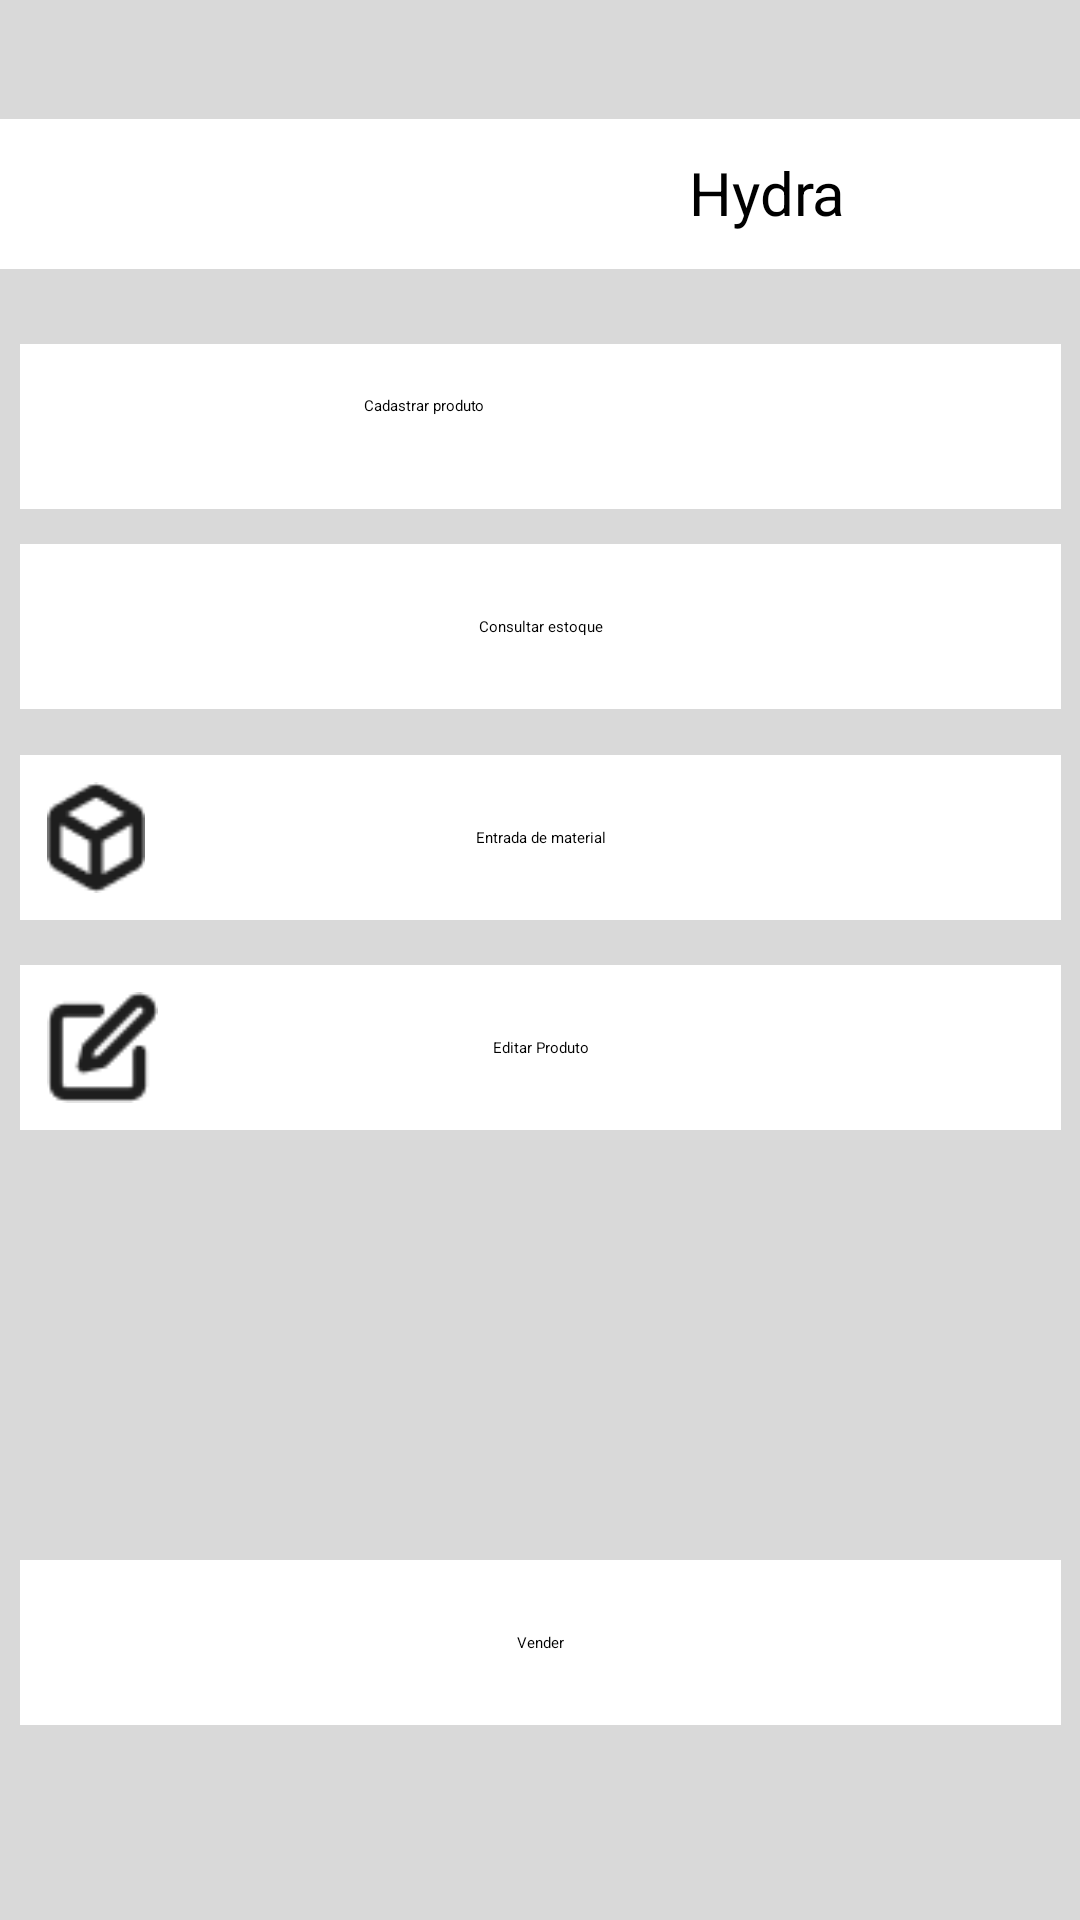

Android layout source for this screen:
<!-- AndroidManifest.xml: application theme Theme.Projetinho -->
<!-- res/layout/activity_home.xml -->
<?xml version="1.0" encoding="utf-8"?>
<androidx.constraintlayout.widget.ConstraintLayout xmlns:android="http://schemas.android.com/apk/res/android"
    xmlns:app="http://schemas.android.com/apk/res-auto"
    xmlns:tools="http://schemas.android.com/tools"
    android:id="@+id/telaTipos"
    android:layout_width="match_parent"
    android:layout_height="match_parent"
    android:background="#D9D9D9"
    tools:context=".HomeActivity"
    tools:ignore="MissingClass">

    <ImageButton
        android:id="@+id/btnCadastroProduto"
        android:layout_width="347dp"
        android:layout_height="55dp"
        android:background="#FFFFFF"
        android:backgroundTint="#FFFFFF"
        android:clickable="true"
        android:contentDescription="@string/app_name"
        android:paddingLeft="9dp"
        android:paddingTop="9dp"
        android:paddingBottom="9dp"
        android:scaleType="fitStart"
        android:text=""
        app:layout_constraintBottom_toBottomOf="parent"
        app:layout_constraintEnd_toEndOf="parent"
        app:layout_constraintStart_toStartOf="parent"
        app:layout_constraintTop_toTopOf="parent"
        app:layout_constraintVertical_bias="0.196"
        app:srcCompat="@drawable/plus" />

    <View
        android:id="@+id/divider"
        android:layout_width="410dp"
        android:layout_height="50dp"
        android:background="@color/white"
        android:backgroundTint="#FFFFFF"
        app:layout_constraintBottom_toBottomOf="parent"
        app:layout_constraintEnd_toEndOf="parent"
        app:layout_constraintHorizontal_bias="0.0"
        app:layout_constraintStart_toStartOf="parent"
        app:layout_constraintTop_toTopOf="parent"
        app:layout_constraintVertical_bias="0.067" />

    <TextView
        android:id="@+id/textView"
        android:layout_width="wrap_content"
        android:layout_height="wrap_content"
        android:layout_marginEnd="128dp"
        android:gravity="center"
        android:text="Hydra"
        android:textSize="20sp"
        app:layout_constraintBottom_toBottomOf="@+id/divider"
        app:layout_constraintEnd_toStartOf="@+id/imageView"
        app:layout_constraintHorizontal_bias="0.478"
        app:layout_constraintStart_toEndOf="@+id/btVoltar"
        app:layout_constraintTop_toTopOf="@+id/divider"
        app:layout_constraintVertical_bias="0.478" />

    <TextView
        android:id="@+id/textView2"
        android:layout_width="118dp"
        android:layout_height="21dp"
        android:text="Cadastrar produto"
        app:layout_constraintBottom_toBottomOf="@+id/btnCadastroProduto"
        app:layout_constraintEnd_toEndOf="@+id/btnCadastroProduto"
        app:layout_constraintStart_toStartOf="@+id/btnCadastroProduto"
        app:layout_constraintTop_toTopOf="@+id/btnCadastroProduto" />

    <ImageButton
        android:id="@+id/btConsultar"
        android:layout_width="347dp"
        android:layout_height="55dp"
        android:background="#FFFFFF"
        android:backgroundTint="#FFFFFF"
        android:contentDescription=" "
        android:paddingLeft="9dp"
        android:paddingTop="9dp"
        android:paddingBottom="9dp"
        android:scaleType="fitStart"
        app:layout_constraintBottom_toBottomOf="parent"
        app:layout_constraintEnd_toEndOf="parent"
        app:layout_constraintStart_toStartOf="parent"
        app:layout_constraintTop_toTopOf="parent"
        app:layout_constraintVertical_bias="0.31"
        app:srcCompat="@drawable/search" />

    <TextView
        android:id="@+id/textView3"
        android:layout_width="wrap_content"
        android:layout_height="wrap_content"
        android:text="Consultar estoque"
        app:layout_constraintBottom_toBottomOf="@+id/btConsultar"
        app:layout_constraintEnd_toEndOf="@+id/btConsultar"
        app:layout_constraintStart_toStartOf="@+id/btConsultar"
        app:layout_constraintTop_toTopOf="@+id/btConsultar" />

    <ImageButton
        android:id="@+id/btEntradaMaterial"
        android:layout_width="347dp"
        android:layout_height="55dp"
        android:background="#FFFFFF"
        android:backgroundTint="#FFFFFF"
        android:clickable="true"
        android:contentDescription="@string/app_name"
        android:paddingLeft="9dp"
        android:paddingTop="9dp"
        android:paddingBottom="9dp"
        android:scaleType="fitStart"
        android:src="@drawable/entrada"
        app:layout_constraintBottom_toBottomOf="parent"
        app:layout_constraintEnd_toEndOf="parent"
        app:layout_constraintStart_toStartOf="parent"
        app:layout_constraintTop_toTopOf="parent"
        app:layout_constraintVertical_bias="0.43" />

    <ImageButton
        android:id="@+id/btEditar"
        android:layout_width="347dp"
        android:layout_height="55dp"
        android:background="#FFFFFF"
        android:backgroundTint="#FFFFFF"
        android:clickable="true"
        android:contentDescription="@string/app_name"
        android:paddingLeft="9dp"
        android:paddingTop="9dp"
        android:paddingBottom="9dp"
        android:scaleType="fitStart"
        android:src="@drawable/editar"
        app:layout_constraintBottom_toBottomOf="parent"
        app:layout_constraintEnd_toEndOf="parent"
        app:layout_constraintStart_toStartOf="parent"
        app:layout_constraintTop_toTopOf="parent"
        app:layout_constraintVertical_bias="0.55" />

    <ImageButton
        android:id="@+id/btTelaVendas"
        android:layout_width="347dp"
        android:layout_height="55dp"
        android:background="#FFFFFF"
        android:backgroundTint="#FFFFFF"
        android:clickable="true"
        android:contentDescription="@string/app_name"
        android:paddingLeft="9dp"
        android:paddingTop="9dp"
        android:paddingBottom="9dp"
        android:scaleType="fitStart"
        app:layout_constraintBottom_toBottomOf="parent"
        app:layout_constraintEnd_toEndOf="parent"
        app:layout_constraintStart_toStartOf="parent"
        app:layout_constraintTop_toTopOf="parent"
        app:layout_constraintVertical_bias="0.889"
        app:srcCompat="@drawable/icon" />

    <TextView
        android:id="@+id/textView4"
        android:layout_width="wrap_content"
        android:layout_height="wrap_content"
        android:text="Entrada de material"
        app:layout_constraintBottom_toBottomOf="@+id/btEntradaMaterial"
        app:layout_constraintEnd_toEndOf="@+id/btEntradaMaterial"
        app:layout_constraintStart_toStartOf="@+id/btEntradaMaterial"
        app:layout_constraintTop_toTopOf="@+id/btEntradaMaterial" />

    <ImageView
        android:id="@+id/imageView"
        android:layout_width="wrap_content"
        android:layout_height="wrap_content"
        app:layout_constraintBottom_toBottomOf="parent"
        app:layout_constraintEnd_toEndOf="@+id/divider"
        app:layout_constraintHorizontal_bias="1.0"
        app:layout_constraintStart_toStartOf="parent"
        app:layout_constraintTop_toTopOf="parent"
        app:layout_constraintVertical_bias="0.07"
        app:srcCompat="@drawable/trailing_icon" />

    <ImageButton
        android:id="@+id/btMenu"
        android:layout_width="53dp"
        android:layout_height="47dp"
        android:background="#FFFFFF"
        android:contentDescription=" "
        app:layout_constraintBottom_toBottomOf="parent"
        app:layout_constraintEnd_toEndOf="parent"
        app:layout_constraintHorizontal_bias="0.002"
        app:layout_constraintStart_toStartOf="parent"
        app:layout_constraintTop_toTopOf="parent"
        app:layout_constraintVertical_bias="0.07"
        app:srcCompat="@drawable/state_layer"
        app:tint="#070606"
        tools:ignore="TouchTargetSizeCheck" />

    <TextView
        android:id="@+id/textView7"
        android:layout_width="wrap_content"
        android:layout_height="wrap_content"
        android:text="Vender"
        app:layout_constraintBottom_toBottomOf="@+id/btTelaVendas"
        app:layout_constraintEnd_toEndOf="@+id/btTelaVendas"
        app:layout_constraintStart_toStartOf="@+id/btTelaVendas"
        app:layout_constraintTop_toTopOf="@+id/btTelaVendas" />

    <TextView
        android:id="@+id/textView8"
        android:layout_width="wrap_content"
        android:layout_height="wrap_content"
        android:text="Editar Produto"
        app:layout_constraintBottom_toBottomOf="@+id/btEditar"
        app:layout_constraintEnd_toEndOf="@+id/btEditar"
        app:layout_constraintStart_toStartOf="@+id/btEditar"
        app:layout_constraintTop_toTopOf="@+id/btEditar" />

</androidx.constraintlayout.widget.ConstraintLayout>
<!-- resources referenced by this layout -->
<resources>
  <!-- drawable editar: png bitmap (drawable, 695 bytes) -->
  <!-- drawable entrada: png bitmap (drawable, 839 bytes) -->
  <!-- drawable plus: png bitmap (drawable, 358 bytes) -->
  <!-- drawable search: png bitmap (drawable, 858 bytes) -->
  <!-- drawable trailing_icon: png bitmap (drawable, 764 bytes) -->
  <string name="app_name">Projetinho</string>
  <!-- not gathered from this repository: default colours our renderer supplied (Android Studio template values) -->
  <color name="white">#FFFFFFFF</color>
</resources>
